The GitHub repository imurbi/Machine_Learning contains a labelled image folder "Machine_Learning" with 2 categories: helipad, no helipad. Examples follow, each with its label.

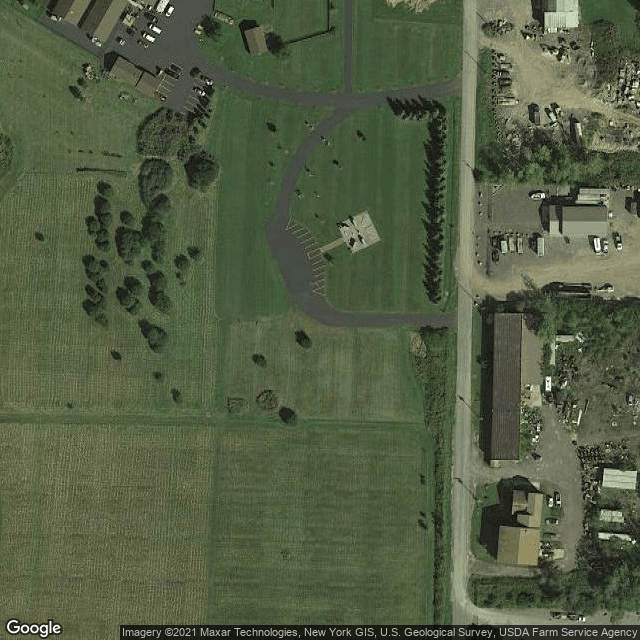
Label: helipad

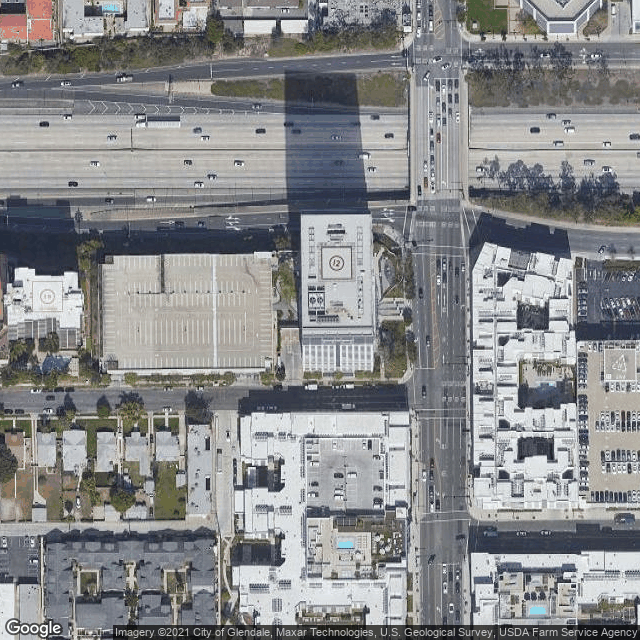
Label: helipad

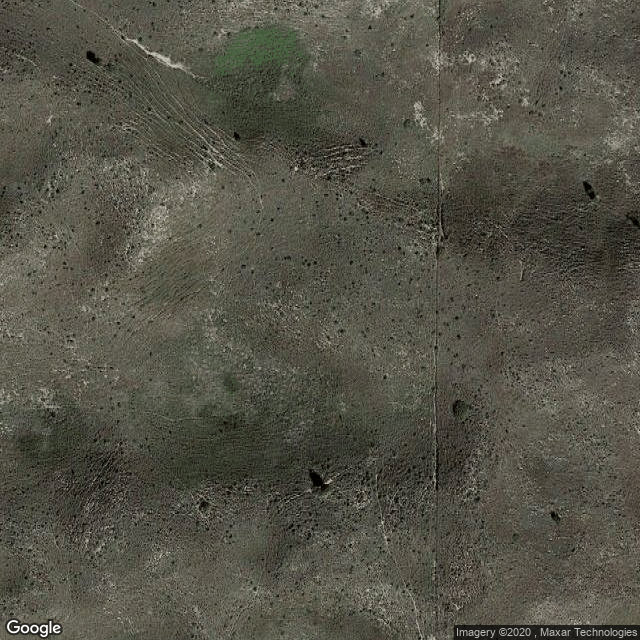
Label: no helipad

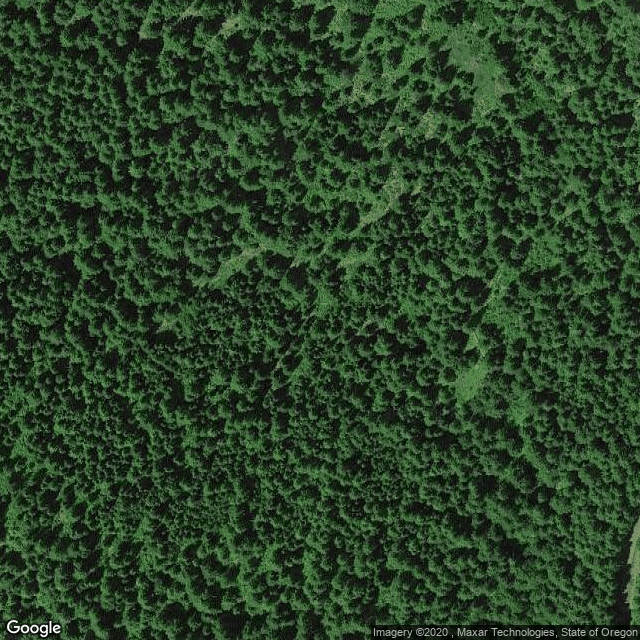
Label: no helipad

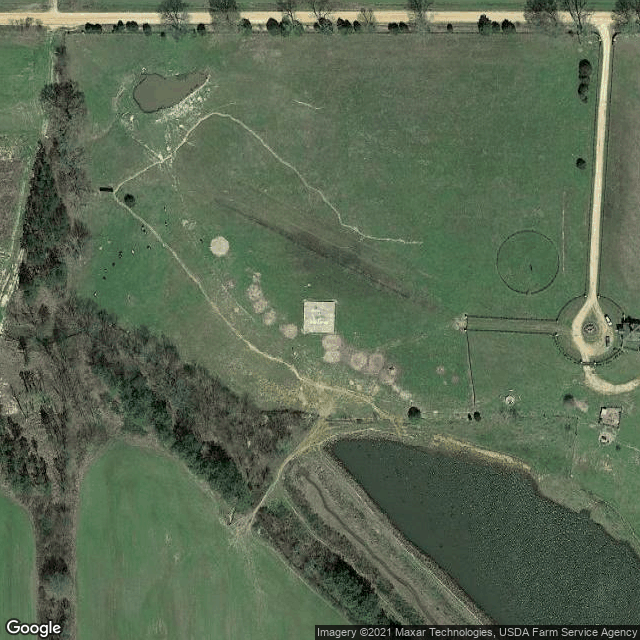
Label: helipad

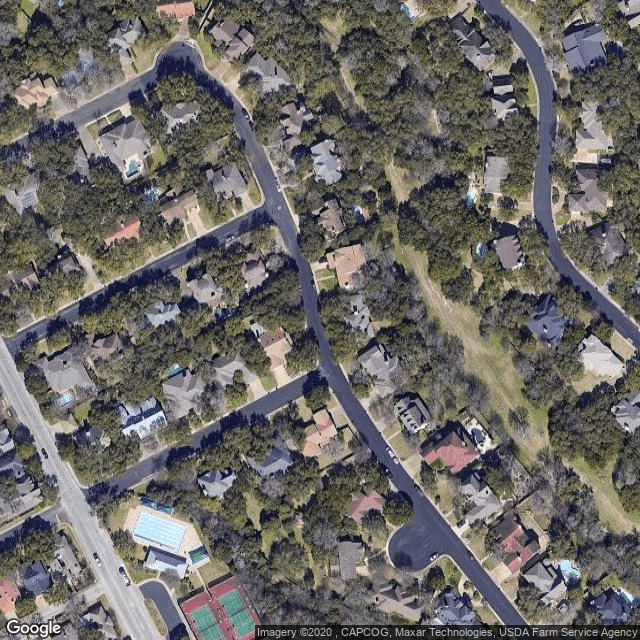
Label: no helipad
